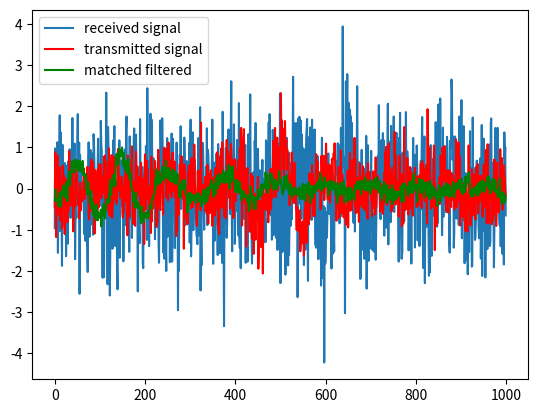

Python code for this plot:
import matplotlib.pyplot as plt
import numpy as np
from scipy import signal

def crossCorrelation(f, g):
    """

    Parameters
    ----------
    f : signal to cross correlate with g
    g : signal to cross correlate with f

    Returns
    -------
    result : cross correlation of f and g in the time domain. g lags f by the largest spike (tau) in result
    """

    # zero padding
    N = len(f) + len(g) - 1
    np.pad(f, (0, N - len(f)), 'constant')
    np.pad(g, (0, N - len(g)), 'constant')

    # take ffts
    F = np.fft.fft(f)
    G = np.fft.fft(g)

    # elementwise multiplication
    xr = np.multiply(np.real(F), np.real(G))
    xi = np.multiply(np.imag(F), np.imag(G))
    yr = np.multiply(np.real(F), np.imag(G))
    yi = np.multiply(np.imag(F), np.real(G))

    # add em up

    fft_result = (xr + yr) + 1j * (yi - xi)

    result = np.fft.ifft(fft_result)

    result = result / max(result)

    return result

def matchedFilter(received_sig, ideal_sig):

    return crossCorrelation(received_sig, ideal_sig)

def nextpow2(i):
    '''
    Find the next power 2 number for FFT
    '''

    n = 1
    while n < i: n *= 2
    return n

def shift_signal_in_frequency_domain(datin, shift):
    '''
    This is function to shift a signal in frequency domain.
    The idea is in the frequency domain,
    we just multiply the signal with the phase shift.
    '''
    Nin = len(datin)

    # get the next power 2 number for fft
    N = nextpow2(Nin +np.max(np.abs(shift)))

    # do the fft
    fdatin = np.fft.fft(datin, N)

    # get the phase shift, shift here is D in the above explanation
    ik = np.array([2j*np.pi*k for k in range(0, N)]) / N
    fshift = np.exp(-ik*shift)

    # multiple the signal with shift and transform it back to time domain
    datout = np.fft.ifft(fshift * fdatin)

    # only get the data have the same length as the input signal
    datout = datout[0:Nin]

    return datout


t1 = np.linspace(-1, 1, 1000, endpoint=False)
fc = 5
i1, q1, e1 = signal.gausspulse(t1, fc=fc, retquad=True, retenv=True)

sig1 = i1 + 1j*q1
noise = np.random.normal(0, 0.5, t1.size)
sig1 = sig1 + noise

# This is the amount we will move
nShift = 150

# generate the 2nd signal time shifted with noise
sig2 = shift_signal_in_frequency_domain(i1, nShift)
noise = np.random.normal(0, 1, t1.size)
sig2 = sig2 + noise


filtered = matchedFilter(sig2, sig1)

print(np.argmax(filtered))
# plot two signals together
plt.plot(sig2, label='received signal')
plt.plot(sig1, 'r', label='transmitted signal')
plt.plot(filtered, 'g', label='matched filtered')
#plt.plot(result1, label='cross-correlation of signal 1 with signal 2')
#plt.plot(result2, label='cross-correlation of signal 2 with signal 1 ')
plt.legend()
plt.show()

